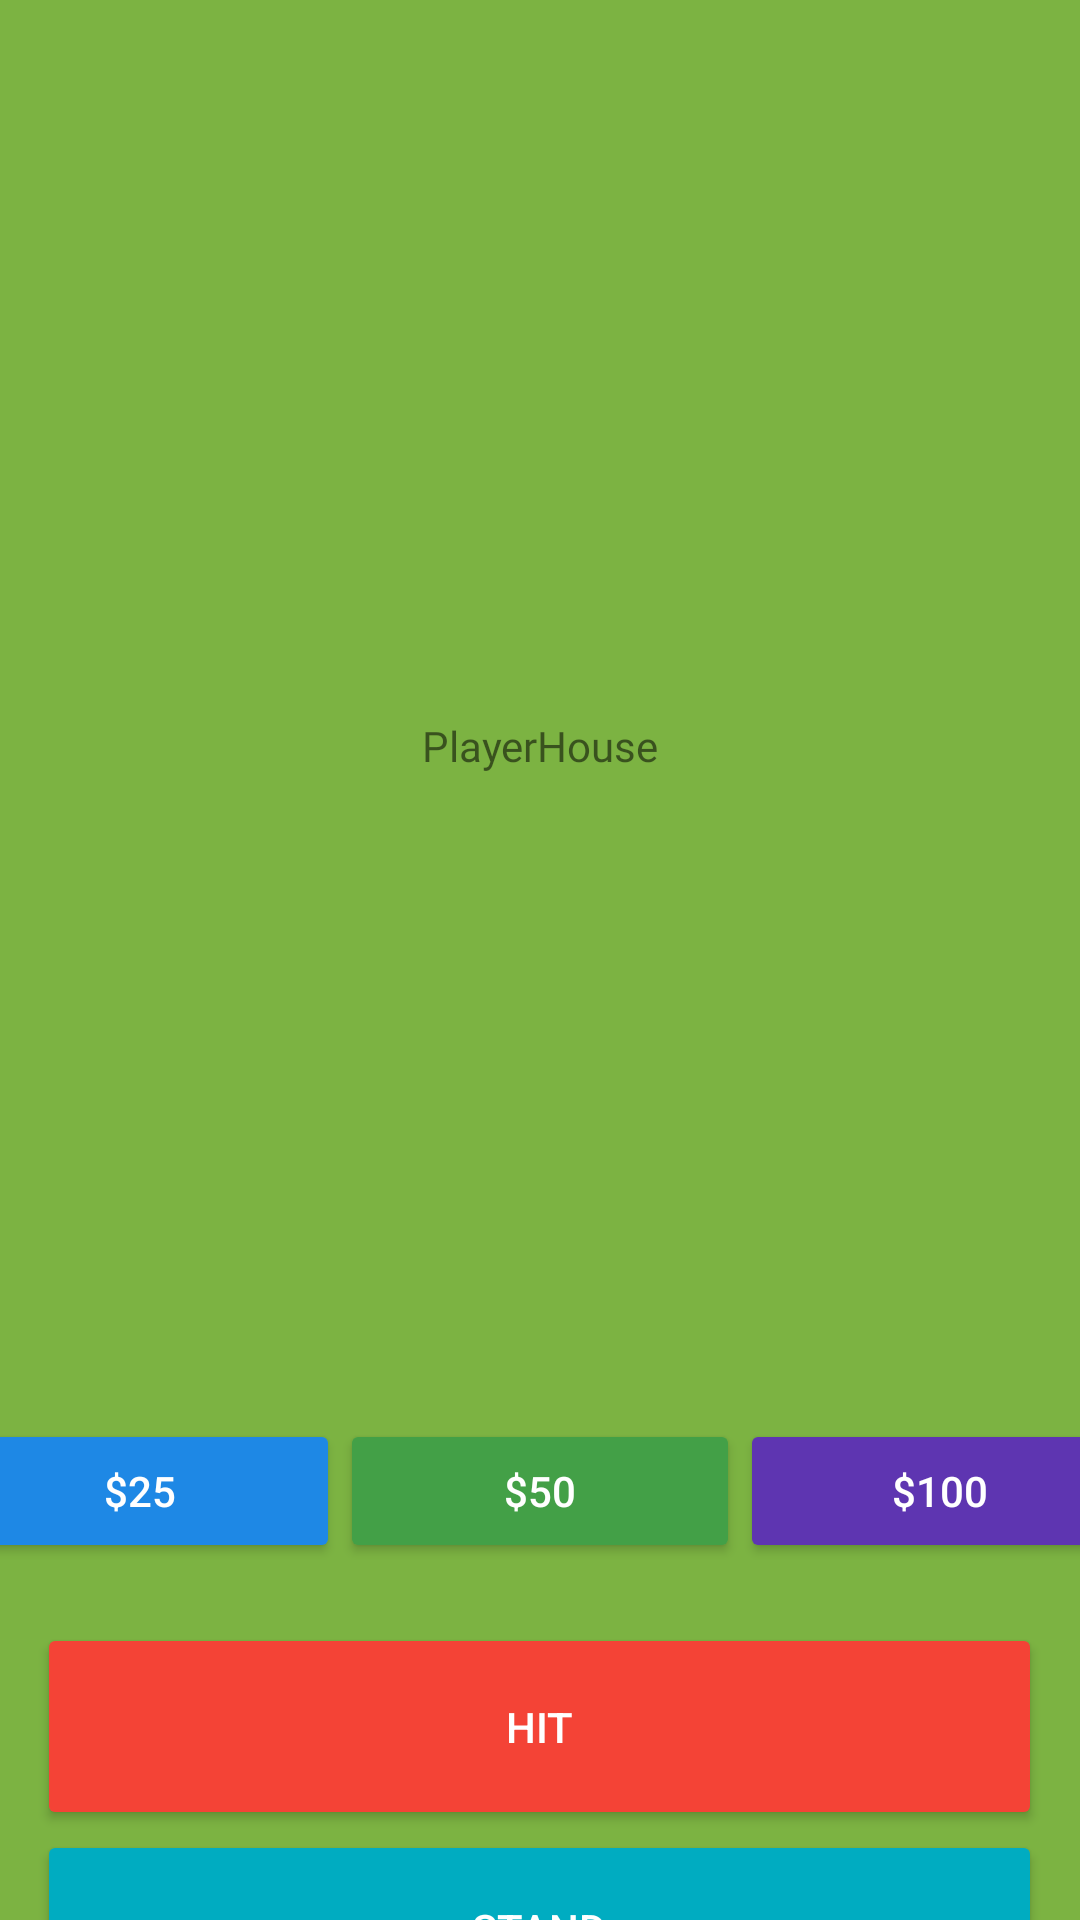

Android layout source for this screen:
<!-- AndroidManifest.xml: application theme Theme.Blackjack -->
<!-- res/layout/fragment_second.xml -->
<?xml version="1.0" encoding="utf-8"?>
<androidx.constraintlayout.widget.ConstraintLayout xmlns:android="http://schemas.android.com/apk/res/android"
    xmlns:app="http://schemas.android.com/apk/res-auto"
    xmlns:tools="http://schemas.android.com/tools"
    android:layout_width="match_parent"
    android:layout_height="match_parent"
    tools:context=".SecondFragment">

    <LinearLayout
        android:layout_width="match_parent"
        android:layout_height="match_parent"
        android:background="#7CB342"
        android:gravity="center"
        android:orientation="vertical"
        tools:layout_editor_absoluteX="74dp"
        tools:layout_editor_absoluteY="291dp">

        <LinearLayout
            android:layout_width="match_parent"
            android:layout_height="29dp"
            android:orientation="horizontal">

            <TextView
                android:id="@+id/poolView"
                style="@style/Widget.AppCompat.TextView"
                android:layout_width="wrap_content"
                android:layout_height="wrap_content"
                android:layout_weight="1"
                android:fontFamily="@font/alfa_slab_one"
                android:gravity="center"
                android:text="@string/Pool"
                android:textAppearance="@style/TextAppearance.AppCompat.Body1"
                android:textSize="20sp" />

            <TextView
                android:id="@+id/handsWonView"
                android:layout_width="wrap_content"
                android:layout_height="wrap_content"
                android:layout_weight="1"
                android:fontFamily="@font/alfa_slab_one"
                android:gravity="center"
                android:text="@string/HandsWon"
                android:textAppearance="@style/TextAppearance.AppCompat.Body1"
                android:textSize="20sp" />
        </LinearLayout>

        <LinearLayout
            android:layout_width="match_parent"
            android:layout_height="246dp"
            android:orientation="horizontal">

            <ImageView
                android:id="@+id/dc1"
                android:layout_width="125dp"
                android:layout_height="match_parent"
                android:layout_weight="1"
                android:adjustViewBounds="false"
                android:contentDescription="@string/CardDescription"
                android:scaleType="centerInside"
                android:visibility="invisible"
                app:srcCompat="@drawable/ac" />

            <ImageView
                android:id="@+id/dc2"
                android:layout_width="125dp"
                android:layout_height="match_parent"
                android:layout_weight="1"
                android:adjustViewBounds="false"
                android:contentDescription="@string/CardDescription"
                android:scaleType="centerInside"
                android:visibility="invisible"
                tools:src="@tools:sample/avatars" />

            <ImageView
                android:id="@+id/dc3"
                android:layout_width="125dp"
                android:layout_height="match_parent"
                android:layout_weight="1"
                android:contentDescription="@string/CardDescription"
                android:scaleType="centerInside"
                android:visibility="invisible"
                tools:src="@tools:sample/avatars" />

            <ImageView
                android:id="@+id/dc4"
                android:layout_width="125dp"
                android:layout_height="match_parent"
                android:layout_weight="1"
                android:contentDescription="@string/CardDescription"
                android:scaleType="centerInside"
                android:visibility="invisible"
                tools:src="@tools:sample/avatars" />
        </LinearLayout>

        <LinearLayout
            android:layout_width="match_parent"
            android:layout_height="21dp"
            android:orientation="horizontal">

            <TextView
                android:id="@+id/textView3"
                android:layout_width="wrap_content"
                android:layout_height="wrap_content"
                android:layout_weight="1"
                android:fontFamily="@font/alfa_slab_one"
                android:gravity="right"
                android:text="Player" />

            <TextView
                android:id="@+id/textView2"
                android:layout_width="wrap_content"
                android:layout_height="wrap_content"
                android:layout_weight="1"
                android:fontFamily="@font/alfa_slab_one"
                android:gravity="center|start"
                android:text="House" />
        </LinearLayout>

        <LinearLayout
            android:layout_width="match_parent"
            android:layout_height="213dp"
            android:orientation="horizontal"
            tools:visibility="visible">

            <ImageView
                android:id="@+id/pc1"
                android:layout_width="125dp"
                android:layout_height="match_parent"
                android:layout_weight="1"
                android:adjustViewBounds="false"
                android:contentDescription="@string/CardDescription"
                android:scaleType="centerInside"
                android:visibility="invisible"
                app:srcCompat="@drawable/ac"
                tools:src="@drawable/ac"
                tools:srcCompat="@drawable/ac" />

            <ImageView
                android:id="@+id/pc2"
                android:layout_width="125dp"
                android:layout_height="match_parent"
                android:layout_weight="1"
                android:contentDescription="@string/CardDescription"
                android:scaleType="centerInside"
                android:visibility="invisible"
                tools:src="@tools:sample/avatars" />

            <ImageView
                android:id="@+id/pc3"
                android:layout_width="125dp"
                android:layout_height="match_parent"
                android:layout_weight="1"
                android:contentDescription="@string/CardDescription"
                android:scaleType="centerInside"
                android:visibility="invisible"
                tools:src="@tools:sample/avatars" />

            <ImageView
                android:id="@+id/pc4"
                android:layout_width="125dp"
                android:layout_height="match_parent"
                android:layout_weight="1"
                android:contentDescription="@string/CardDescription"
                android:scaleType="centerInside"
                android:visibility="invisible"
                tools:src="@tools:sample/avatars" />
        </LinearLayout>

        <LinearLayout
            android:layout_width="400dp"
            android:layout_height="68dp"
            android:orientation="horizontal">

            <Button
                android:id="@+id/button25"
                style="@style/Widget.AppCompat.Button"
                android:layout_width="wrap_content"
                android:layout_height="wrap_content"
                android:layout_weight="1"
                android:text="@string/buttonbet25"
                android:textAllCaps="false"
                android:textColor="#FFFFFF"
                app:backgroundTint="#1E88E5" />

            <Button
                android:id="@+id/button50"
                style="@style/Widget.AppCompat.Button"
                android:layout_width="wrap_content"
                android:layout_height="wrap_content"
                android:layout_weight="1"
                android:text="@string/buttonbet50"
                android:textColor="#FFFFFF"
                app:backgroundTint="#43A047" />

            <Button
                android:id="@+id/button100"
                style="@style/Widget.AppCompat.Button"
                android:layout_width="wrap_content"
                android:layout_height="wrap_content"
                android:layout_weight="1"
                android:text="@string/buttonbet100"
                android:textColor="#FFFFFF"
                app:backgroundTint="#5E35B1" />
        </LinearLayout>

        <Button
            android:id="@+id/buttonHit"
            style="@style/Widget.AppCompat.Button"
            android:layout_width="335dp"
            android:layout_height="69dp"
            android:text="@string/Hit"
            android:textColor="#FFFFFF" />

        <Button
            android:id="@+id/buttonStand"
            style="@style/Widget.AppCompat.Button"
            android:layout_width="335dp"
            android:layout_height="66dp"
            android:text="@string/Stand"
            android:textColor="#FFFFFF"
            app:backgroundTint="#00ACC1" />

    </LinearLayout>
</androidx.constraintlayout.widget.ConstraintLayout>
<!-- resources referenced by this layout -->
<resources>
  <string name="CardDescription">Card Image</string>
  <string name="HandsWon">HandsWon</string>
  <string name="Hit">Hit</string>
  <string name="Pool">Pool</string>
  <string name="Stand">Stand</string>
  <string name="buttonbet100">$100</string>
  <string name="buttonbet25">$25</string>
  <string name="buttonbet50">$50</string>
  <style name="Theme.Blackjack" parent="Theme.MaterialComponents.DayNight.DarkActionBar">
          
          <item name="colorPrimary">#F44336</item>
          <item name="colorPrimaryVariant">#D32F2F</item>
          <item name="colorOnPrimary">#1B5E20</item>
          
          <item name="colorSecondary">#FFCC80</item>
          <item name="colorSecondaryVariant">#F57C00</item>
          <item name="colorOnSecondary">@color/black</item>
          
          <item name="android:statusBarColor" tools:targetApi="l">?attr/colorPrimaryVariant</item>
          
      </style>
  <!-- not gathered from this repository: default colours our renderer supplied (Android Studio template values) -->
  <color name="black">#FF000000</color>
</resources>
